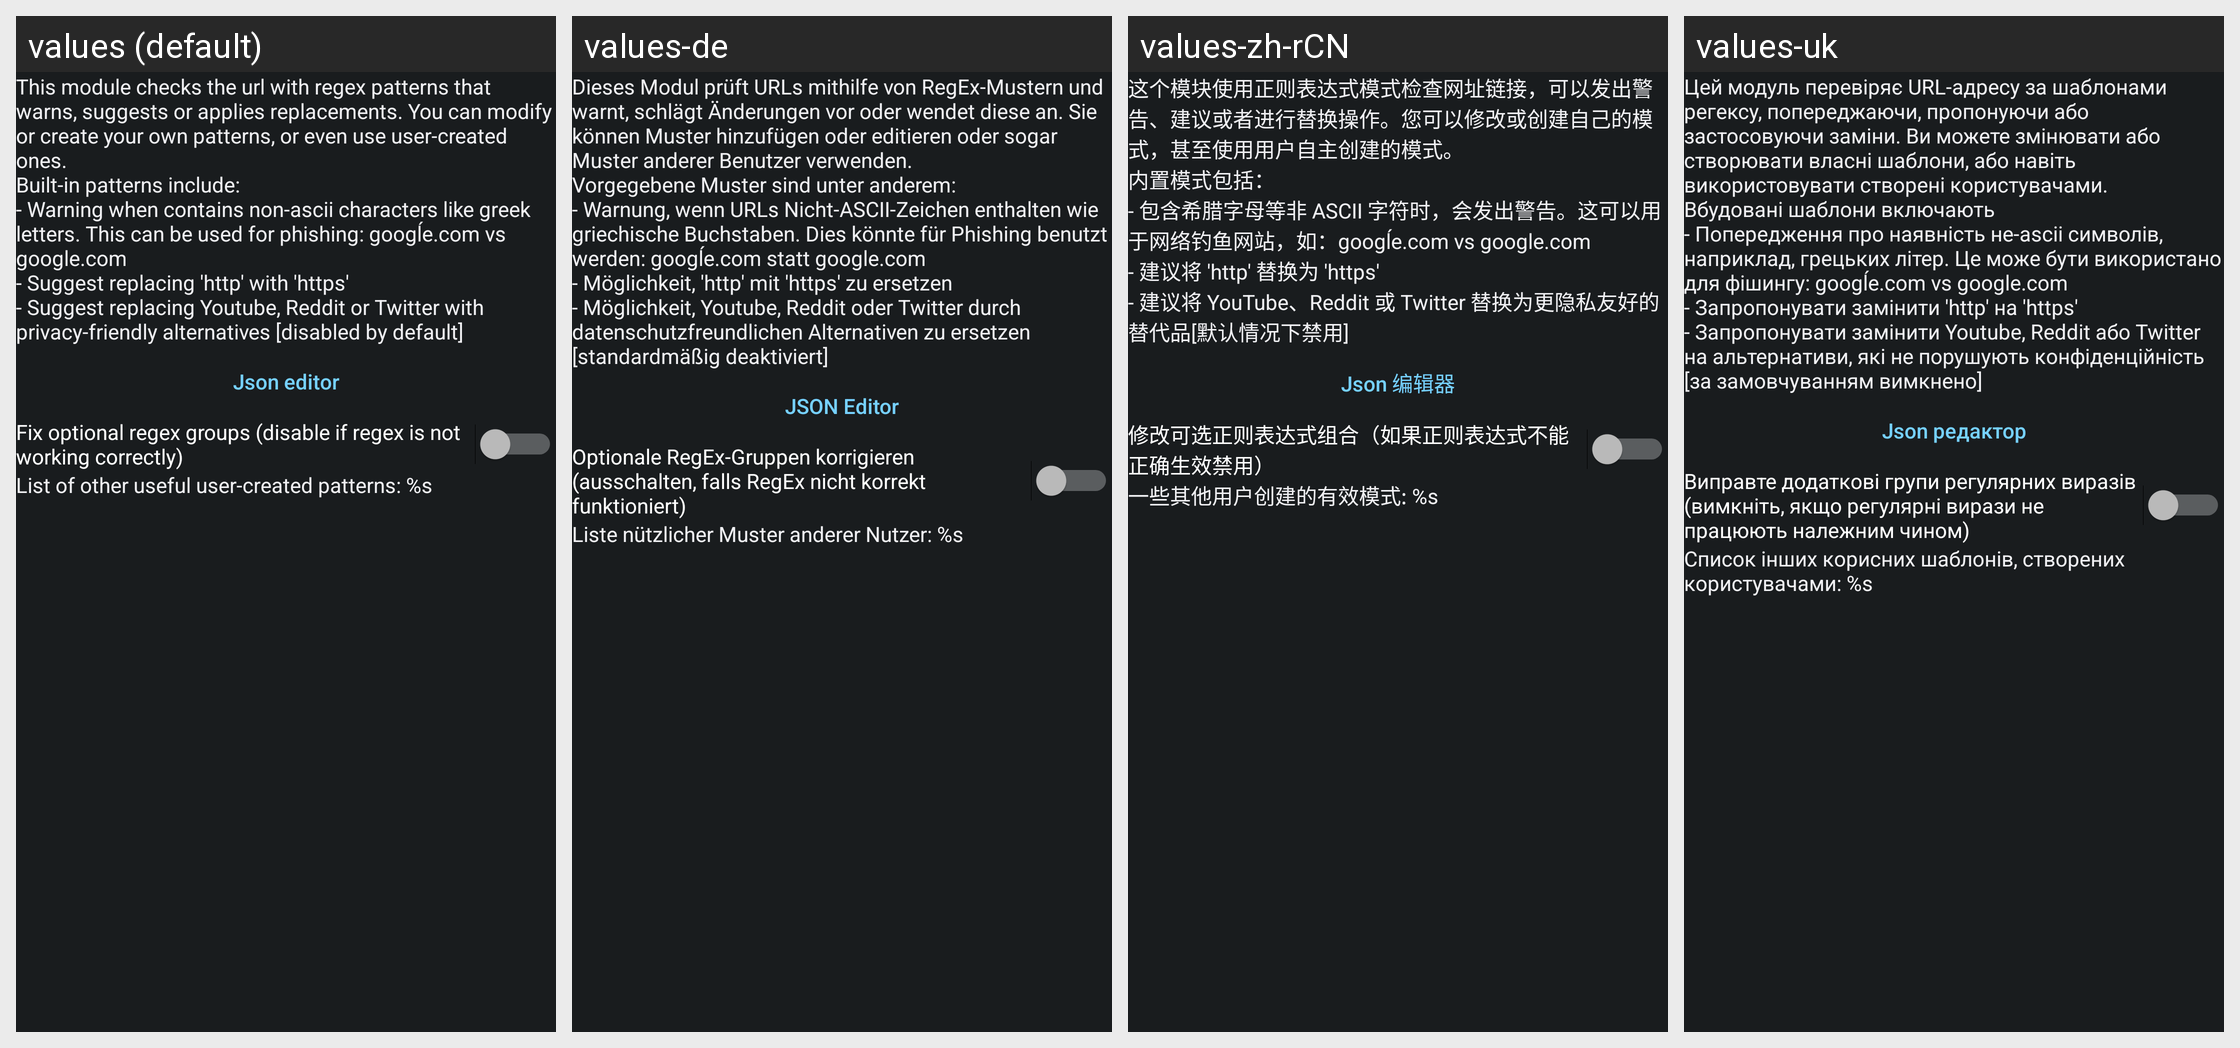

The same Android screen rendered under several of its app's locales, left to right. List the strings drawn on it with the default value and each locale's translation.
Android screen res/layout/config_patterns.xml rendered under 4 locales, left to right: values (default), values-de, values-zh-rCN, values-uk. Device: Nexus 5 (rendered at 1080×1920; each locale shown at half size, 540×960, under a caption strip naming it); theme ActivityThemeDark.
Other locales in the repository, not shown: values-ar, values-be, values-cs, values-el, values-es, values-fa, values-fr-rFR, values-hi, values-in, values-it, values-iw, values-ja, values-ko, values-lv, values-nb-rNO, values-nl, values-or, values-pt-rBR, values-pt-rPT, values-ro, values-ru, values-sr, values-sv, values-ta, values-te, values-th, values-tr, values-ur, values-vi, values-zh-rTW.
Strings drawn on this screen, with the default value and each locale's value (text and hints the layout hard-codes, and strings that could not be matched under every locale, appear in the picture but are not listed):

mPttrn_desc
  values: This module checks the url with regex patterns that warns, suggests or applies replacements. You can modify or create your own patterns, or even use user-created ones.
      Built-in patterns include:
      - Warning when contains non-ascii characters like greek letters. This can be used for phishing: googĺe.com vs google.com
      - Suggest replacing 'http' with 'https'
      - Suggest replacing Youtube, Reddit or …[clipped]
  values-de: Dieses Modul prüft URLs mithilfe von RegEx-Mustern und warnt, schlägt Änderungen vor oder wendet diese an. Sie können Muster hinzufügen oder editieren oder sogar Muster anderer Benutzer verwenden. 
      Vorgegebene Muster sind unter anderem: 
      - Warnung, wenn URLs Nicht-ASCII-Zeichen enthalten wie griechische Buchstaben. Dies könnte für Phishing benutzt werden: googĺe.com statt google.com 
      - …[clipped]
  values-zh-rCN: 这个模块使用正则表达式模式检查网址链接，可以发出警告、建议或者进行替换操作。您可以修改或创建自己的模式，甚至使用用户自主创建的模式。 
      内置模式包括： 
      - 包含希腊字母等非 ASCII 字符时，会发出警告。这可以用于网络钓鱼网站，如：googĺe.com vs google.com 
      - 建议将 'http' 替换为 'https' 
      - 建议将 YouTube、Reddit 或 Twitter 替换为更隐私友好的替代品[默认情况下禁用]
  values-uk: Цей модуль перевіряє URL-адресу за шаблонами регексу, попереджаючи, пропонуючи або застосовуючи заміни. Ви можете змінювати або створювати власні шаблони, або навіть використовувати створені користувачами.
      Вбудовані шаблони включають
      - Попередження про наявність не-ascii символів, наприклад, грецьких літер. Це може бути використано для фішингу: googĺe.com vs google.com
      - Запропонувати замінити …[clipped]

json_editor
  values: Json editor
  values-de: JSON Editor
  values-zh-rCN: Json 编辑器
  values-uk: Json редактор

mPttrn_regexfix
  values: Fix optional regex groups (disable if regex is not working correctly)
  values-de: Optionale RegEx-Gruppen korrigieren (ausschalten, falls RegEx nicht korrekt funktioniert)
  values-zh-rCN: 修改可选正则表达式组合（如果正则表达式不能正确生效禁用）
  values-uk: Виправте додаткові групи регулярних виразів (вимкніть, якщо регулярні вирази не працюють належним чином)

mPttrn_userContent
  values: List of other useful user-created patterns: %s
  values-de: Liste nützlicher Muster anderer Nutzer: %s
  values-zh-rCN: 一些其他用户创建的有效模式: %s
  values-uk: Список інших корисних шаблонів, створених користувачами: %s
